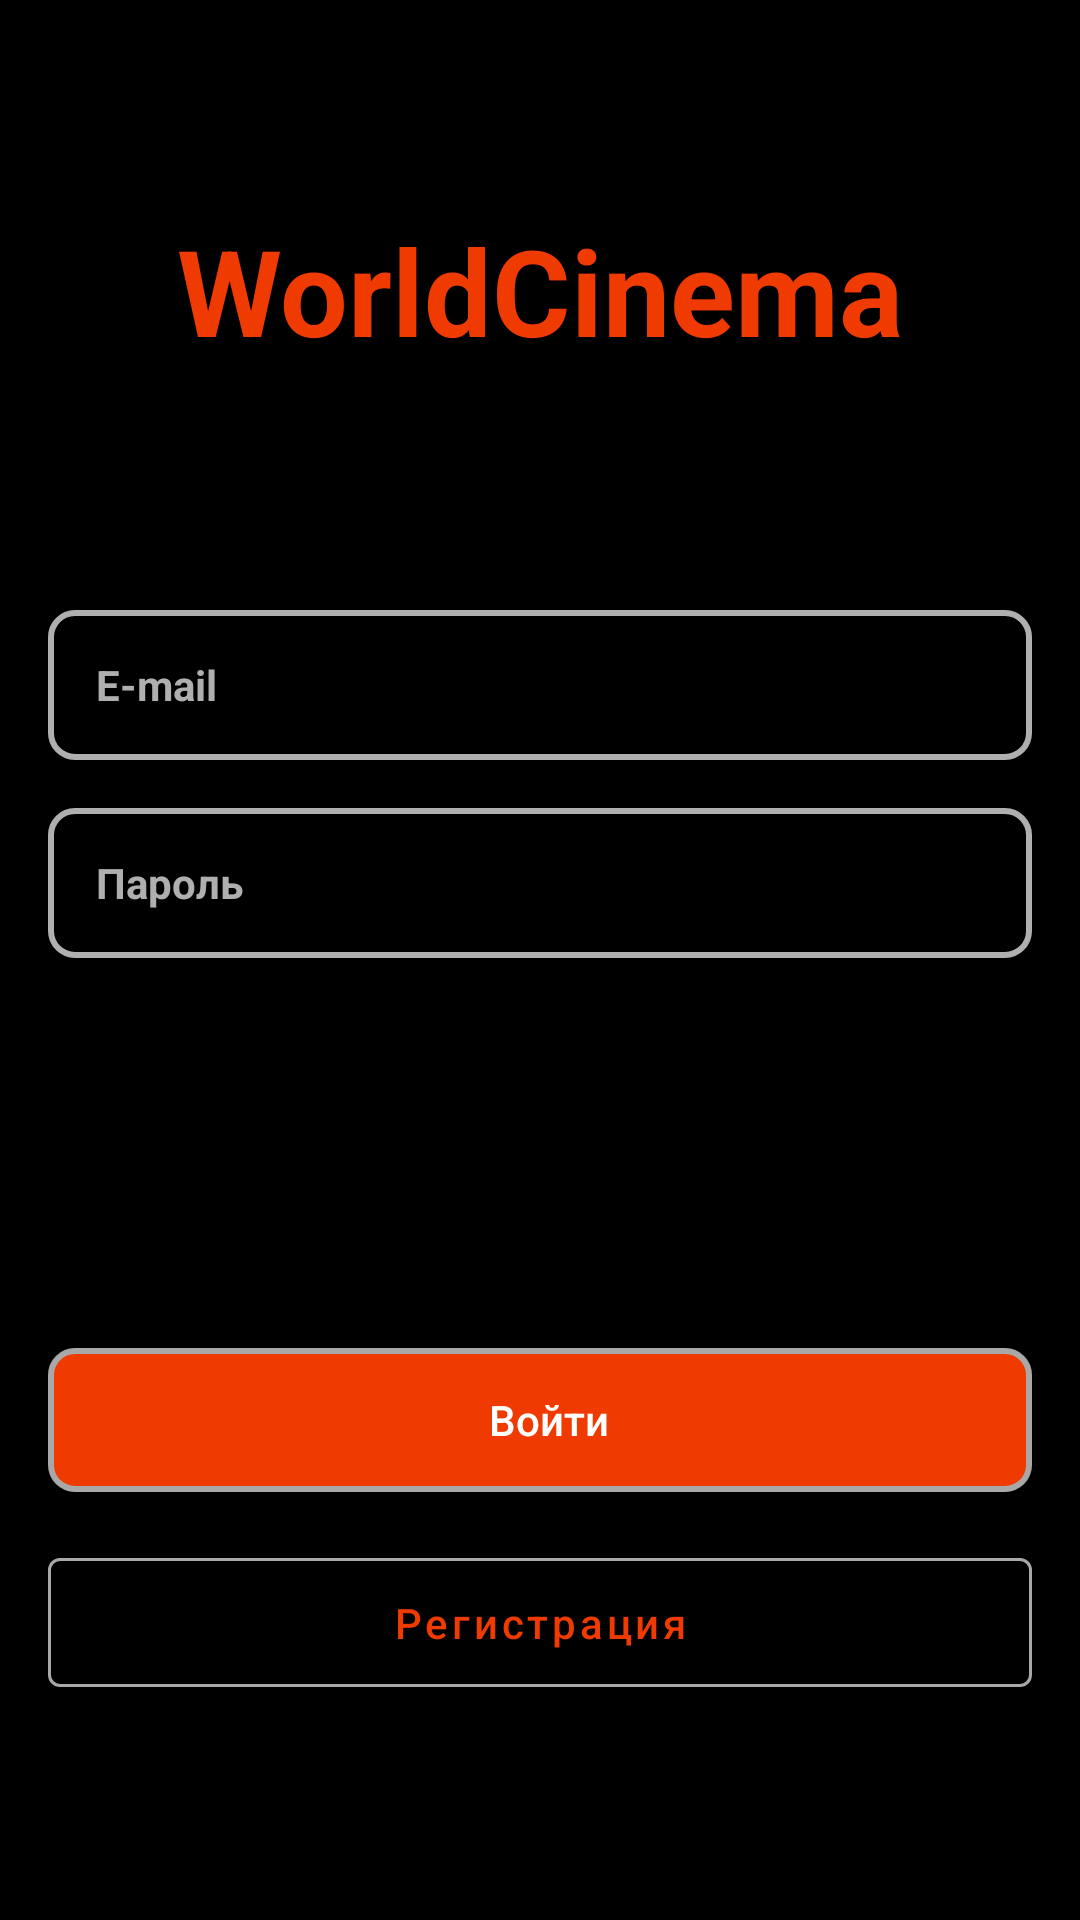

Reconstruct the res/layout file that produces this screen, plus the resources it refers to.
<!-- AndroidManifest.xml: application theme Theme.MaterialComponents.DayNight.NoActionBar -->
<!-- res/layout/sign_activity.xml -->
<?xml version="1.0" encoding="utf-8"?>
<LinearLayout xmlns:android="http://schemas.android.com/apk/res/android"
xmlns:app="http://schemas.android.com/apk/res-auto"
xmlns:tools="http://schemas.android.com/tools"
android:layout_width="match_parent"
android:layout_height="match_parent"
android:background="#000"
android:orientation="vertical"
android:paddingLeft="16sp"
android:paddingRight="16sp"
tools:context=".SignActivity">

<LinearLayout
    android:layout_width="match_parent"
    android:layout_height="wrap_content"
    android:orientation="vertical"
    android:paddingTop="60dp">

    <LinearLayout
        android:layout_width="match_parent"
        android:layout_height="wrap_content"
        android:orientation="vertical">

    </LinearLayout>
    <ImageView
        android:id="@+id/logoIcon"
        android:layout_width="match_parent"
        android:layout_height="wrap_content"
        app:srcCompat="@drawable/icon" />

    <LinearLayout
        android:layout_width="match_parent"
        android:layout_height="wrap_content"
        android:layout_marginTop="10sp"
        android:orientation="vertical">

        <TextView
            android:id="@+id/textLogo"
            android:layout_width="match_parent"
            android:layout_height="wrap_content"
            android:gravity="center"
            android:text="WorldCinema"
            android:textColor="#EF3A01"
            android:textSize="40sp"
            android:textStyle="bold" />
    </LinearLayout>

</LinearLayout>

<LinearLayout
    android:layout_width="match_parent"
    android:layout_height="wrap_content"
    android:layout_marginTop="80sp"
    android:orientation="vertical">

    <LinearLayout
        android:layout_width="match_parent"
        android:layout_height="wrap_content"
        android:orientation="vertical">

        <EditText
            android:id="@+id/email"
            android:layout_width="match_parent"
            android:layout_height="50dp"
            android:background="@drawable/edit_text_rectangle"
            android:hint="E-mail"
            android:textColor="@color/white"
            android:textColorHint="#AFAFAF"
            android:textSize="14sp"
            android:textStyle="bold" />
    </LinearLayout>

    <LinearLayout
        android:layout_width="match_parent"
        android:layout_height="wrap_content"
        android:layout_marginTop="16sp"
        android:orientation="vertical">

        <EditText
            android:id="@+id/password_input"
            android:layout_width="match_parent"
            android:layout_height="50dp"
            android:background="@drawable/edit_text_rectangle"
            android:hint="Пароль"
            android:textColorHint="#AFAFAF"
            android:textColor="@color/white"
            android:textSize="14sp"
            android:textStyle="bold" />
    </LinearLayout>

</LinearLayout>

<LinearLayout
    android:layout_width="match_parent"
    android:layout_height="match_parent"
    android:orientation="vertical"
    android:layout_marginTop="130sp">

    <LinearLayout
        android:layout_width="match_parent"
        android:layout_height="wrap_content"
        android:orientation="vertical">

        <Button
            android:id="@+id/btn_sign_in"
            android:layout_width="match_parent"
            android:layout_height="wrap_content"
            android:background="@drawable/button_reg_corners"
            android:textAllCaps="false"
            android:textSize="14sp"
            android:textColor="@color/white"
            android:text="Войти"/>
    </LinearLayout>

    <LinearLayout
        android:layout_width="match_parent"
        android:layout_height="wrap_content"
        android:orientation="vertical"
        android:layout_marginTop="16sp">

        <com.google.android.material.button.MaterialButton
            android:id="@+id/btn_sign_up"
            android:layout_width="match_parent"
            android:layout_height="55dp"
            style="@style/Widget.MaterialComponents.Button.OutlinedButton"
            app:strokeColor="#A8A8A8"
            android:textAllCaps="false"
            android:textColor="#EF3A01"
            android:textSize="14sp"
            android:text="Регистрация"/>
    </LinearLayout>
</LinearLayout>
</LinearLayout>
<!-- resources referenced by this layout -->
<resources>
  <color name="white">#FFFFFFFF</color>
  <!-- drawable button_reg_corners (drawable) -->
  <?xml version="1.0" encoding="utf-8"?>
  <shape xmlns:android="http://schemas.android.com/apk/res/android">
      <stroke
          android:width="2dp"
          android:color="#A8A8A8" />
      <solid
          android:color="@color/orange"/>
      <padding
          android:left="16dp"
          android:top="13dp"
          android:right="10dp"
          android:bottom="13dp" />
      <corners android:radius="8dp" />
  </shape>
  <!-- drawable edit_text_rectangle (drawable) -->
  <?xml version="1.0" encoding="utf-8"?>
  <shape xmlns:android="http://schemas.android.com/apk/res/android">
      <stroke
          android:width="2dp"
          android:color="@color/gray" />
      <solid
          android:color="#00FFFFFF"/>
      <padding
          android:left="16dp"
          android:top="13dp"
          android:right="10dp"
          android:bottom="13dp" />
      <corners android:radius="8dp" />
  </shape>
  <color name="orange">#EF3A01</color>
  <color name="gray">#AFAFAF</color>
</resources>
